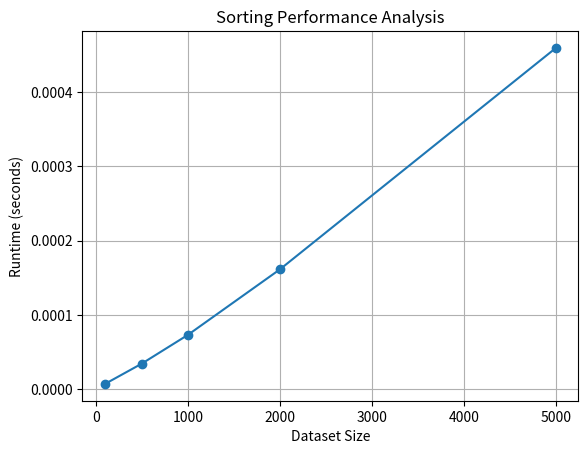

Write the Python code that produced this figure.

import time
import random
import matplotlib.pyplot as plt

def test_sorting(size):
    data = [random.randint(1, 10000) for _ in range(size)]

    start = time.perf_counter()
    sorted(data)
    end = time.perf_counter()

    return end - start


def main():
    sizes = [100, 500, 1000, 2000, 5000]
    runtimes = []

    print("PHASE 4: PERFORMANCE TESTING")
    print("-" * 40)

    for size in sizes:
        runtime = test_sorting(size)
        runtimes.append(runtime)

        print("Dataset size:", size)
        print("Runtime:", round(runtime, 6), "seconds")
        print("-" * 40)

    plt.plot(sizes, runtimes, marker="o")
    plt.xlabel("Dataset Size")
    plt.ylabel("Runtime (seconds)")
    plt.title("Sorting Performance Analysis")
    plt.grid(True)
    plt.savefig("runtime_chart.png")
    plt.show()

    print("Chart saved as runtime_chart.png")
    print("Time complexity of sorting: O(n log n)")


if __name__ == "__main__":
    main()
